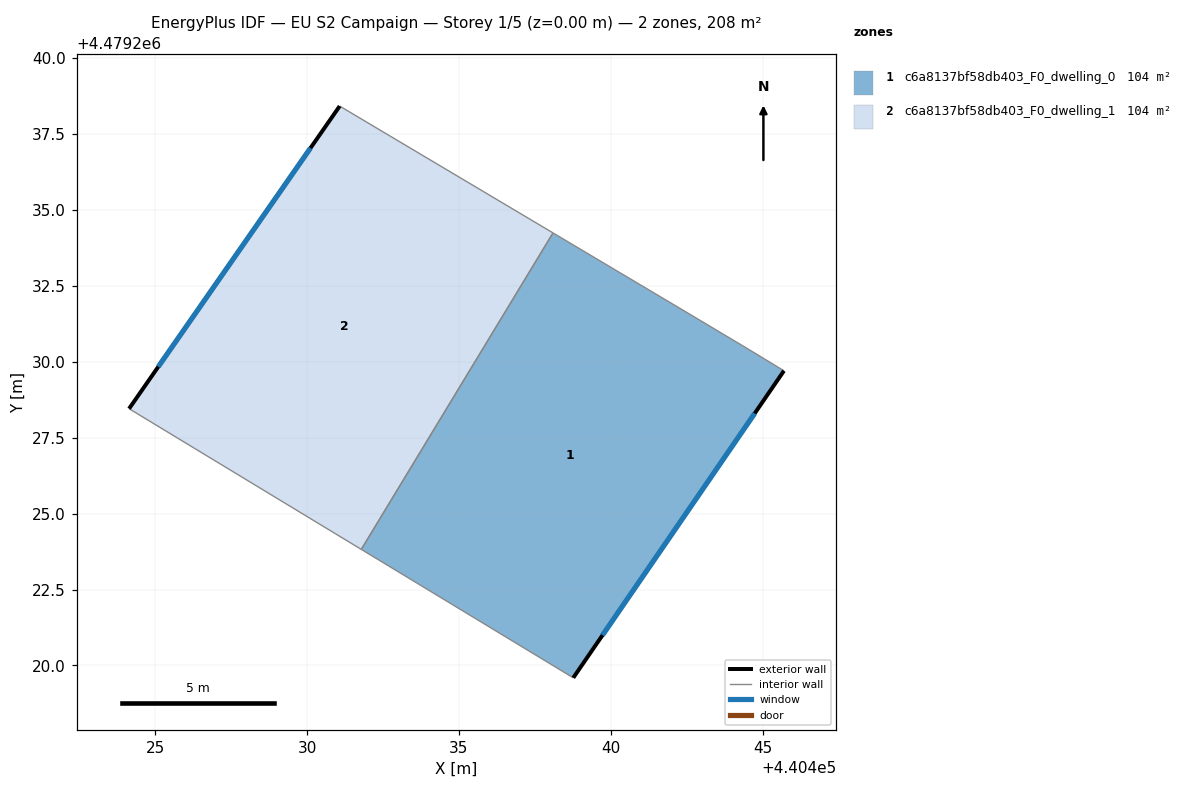
=== STOREY PLAN SPEC (per zone: floor XY polygon, exterior-wall plan segments, windows/doors) ===
zone 1: c6a8137bf58db403_F0_dwelling_0  (104.0 m²)
  floor: (440438.76, 4479219.59) (440445.70, 4479229.71) (440444.56, 4479230.40) (440442.94, 4479231.37) (440438.10, 4479234.25) (440431.78, 4479223.82)
  exterior wall: (440445.70, 4479229.71) – (440438.76, 4479219.59)  [12.3 m]
    window: (440444.74, 4479228.30) – (440439.73, 4479221.00)  [19.2 m²]
  interior walls: 5
zone 2: c6a8137bf58db403_F0_dwelling_1  (104.0 m²)
  floor: (440431.78, 4479223.82) (440438.10, 4479234.25) (440431.07, 4479238.42) (440424.13, 4479228.46)
  exterior wall: (440424.13, 4479228.46) – (440431.07, 4479238.42)  [12.1 m]
    window: (440425.10, 4479229.84) – (440430.11, 4479237.04)  [19.0 m²]
  interior walls: 3

=== DERIVED (storey summary) ===
Building: EU S2 Campaign
Storey: 1 of 5  (floor level z = 0.00 m)
Storey gross floor area: 208.0 m²
Zones on this storey: 2
  - c6a8137bf58db403_F0_dwelling_0: floor 104.0 m²; exterior wall 12.3 m (36.8 m²); 1 window(s) 19.2 m²; WWR 52.2%
  - c6a8137bf58db403_F0_dwelling_1: floor 104.0 m²; exterior wall 12.1 m (36.4 m²); 1 window(s) 19.0 m²; WWR 52.2%
Zone adjacency (shared interzone walls):
  - c6a8137bf58db403_F0_dwelling_0 ↔ c6a8137bf58db403_F0_dwelling_1